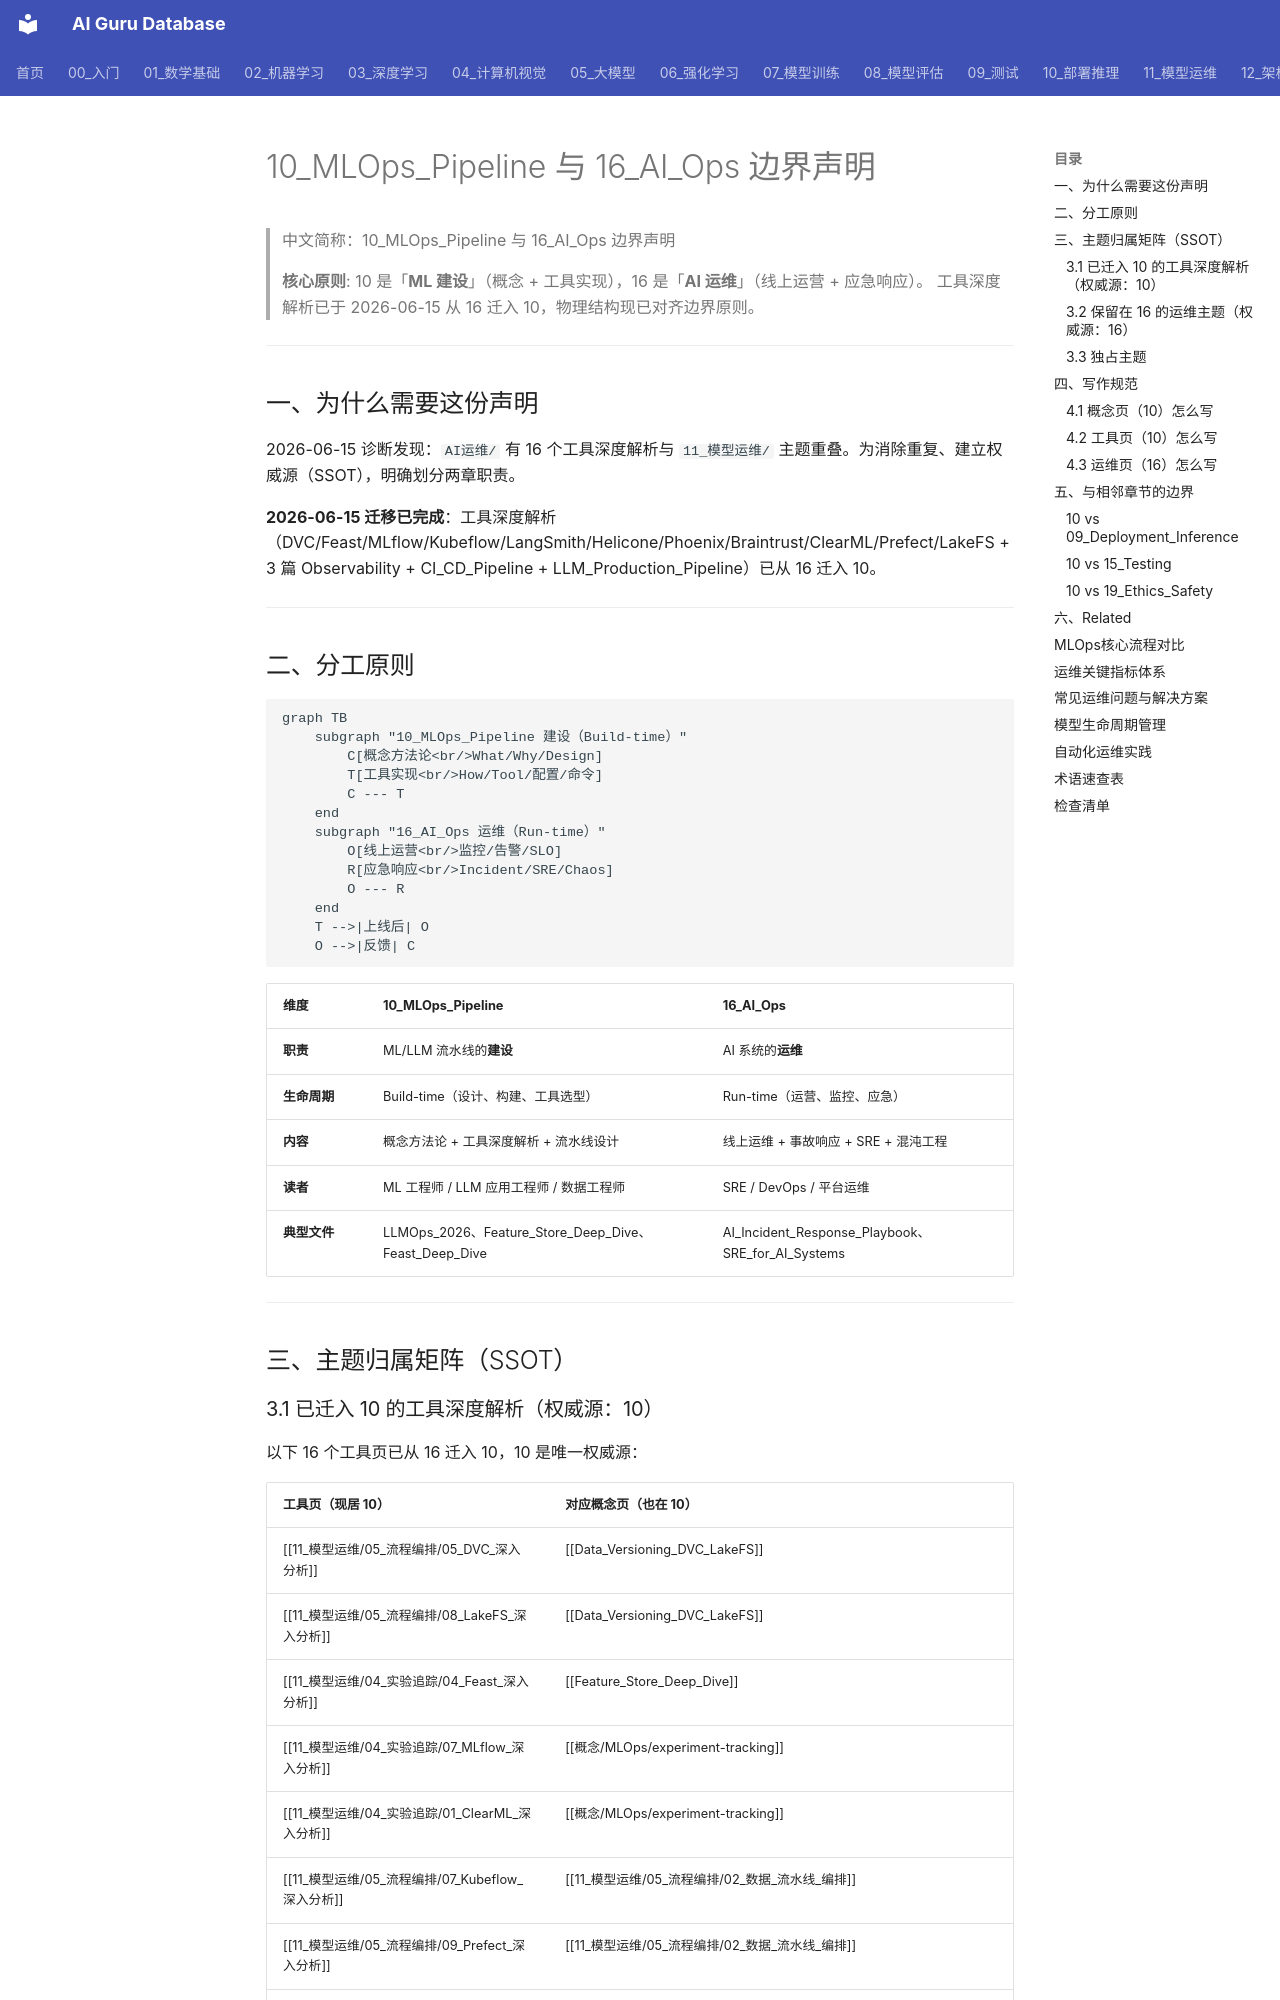

repository: ai-guru-global/ai-guru-database · page: 11_模型运维/01_MLOps基础/01_Boundary_with_16/index.html · generator: mkdocs

---
title: "10_MLOps_Pipeline 与 16_AI_Ops 边界声明"
category: "11-mlops-pipeline"
tags: ["meta", "boundary", "governance", "mlops", "ai-ops", "single-source-of-truth"]
summary: "> 明确 10（建设方法论+工具实现）与 16（运维实践）的职责分工，建立权威源（SSOT）。工具深度解析已于 2026-06-15 从 16 迁入 10。"
created: 2026-06-15
updated: 2026-06-15
type: governance
tier: supporting
aliases:
  - "Boundary With 16"
  - "Boundary with 16"
  - Boundary_with_16
sources: []

name_zh: "10_MLOps_Pipeline 与 16_AI_Ops 边界声明"
---
# 10_MLOps_Pipeline 与 16_AI_Ops 边界声明

> 中文简称：10_MLOps_Pipeline 与 16_AI_Ops 边界声明

> **核心原则**: 10 是「**ML 建设**」（概念 + 工具实现），16 是「**AI 运维**」（线上运营 + 应急响应）。
> 工具深度解析已于 2026-06-15 从 16 迁入 10，物理结构现已对齐边界原则。

---

## 一、为什么需要这份声明

2026-06-15 诊断发现：`AI运维/` 有 16 个工具深度解析与 `11_模型运维/` 主题重叠。为消除重复、建立权威源（SSOT），明确划分两章职责。

**2026-06-15 迁移已完成**：工具深度解析（DVC/Feast/MLflow/Kubeflow/LangSmith/Helicone/Phoenix/Braintrust/ClearML/Prefect/LakeFS + 3 篇 Observability + CI_CD_Pipeline + LLM_Production_Pipeline）已从 16 迁入 10。

---

## 二、分工原则

```mermaid
graph TB
    subgraph "10_MLOps_Pipeline 建设（Build-time）"
        C[概念方法论<br/>What/Why/Design]
        T[工具实现<br/>How/Tool/配置/命令]
        C --- T
    end
    subgraph "16_AI_Ops 运维（Run-time）"
        O[线上运营<br/>监控/告警/SLO]
        R[应急响应<br/>Incident/SRE/Chaos]
        O --- R
    end
    T -->|上线后| O
    O -->|反馈| C
```

| 维度 | 10_MLOps_Pipeline | 16_AI_Ops |
|------|------------------|-----------|
| **职责** | ML/LLM 流水线的**建设** | AI 系统的**运维** |
| **生命周期** | Build-time（设计、构建、工具选型） | Run-time（运营、监控、应急） |
| **内容** | 概念方法论 + 工具深度解析 + 流水线设计 | 线上运维 + 事故响应 + SRE + 混沌工程 |
| **读者** | ML 工程师 / LLM 应用工程师 / 数据工程师 | SRE / DevOps / 平台运维 |
| **典型文件** | LLMOps_2026、Feature_Store_Deep_Dive、Feast_Deep_Dive | AI_Incident_Response_Playbook、SRE_for_AI_Systems |

---

## 三、主题归属矩阵（SSOT）
